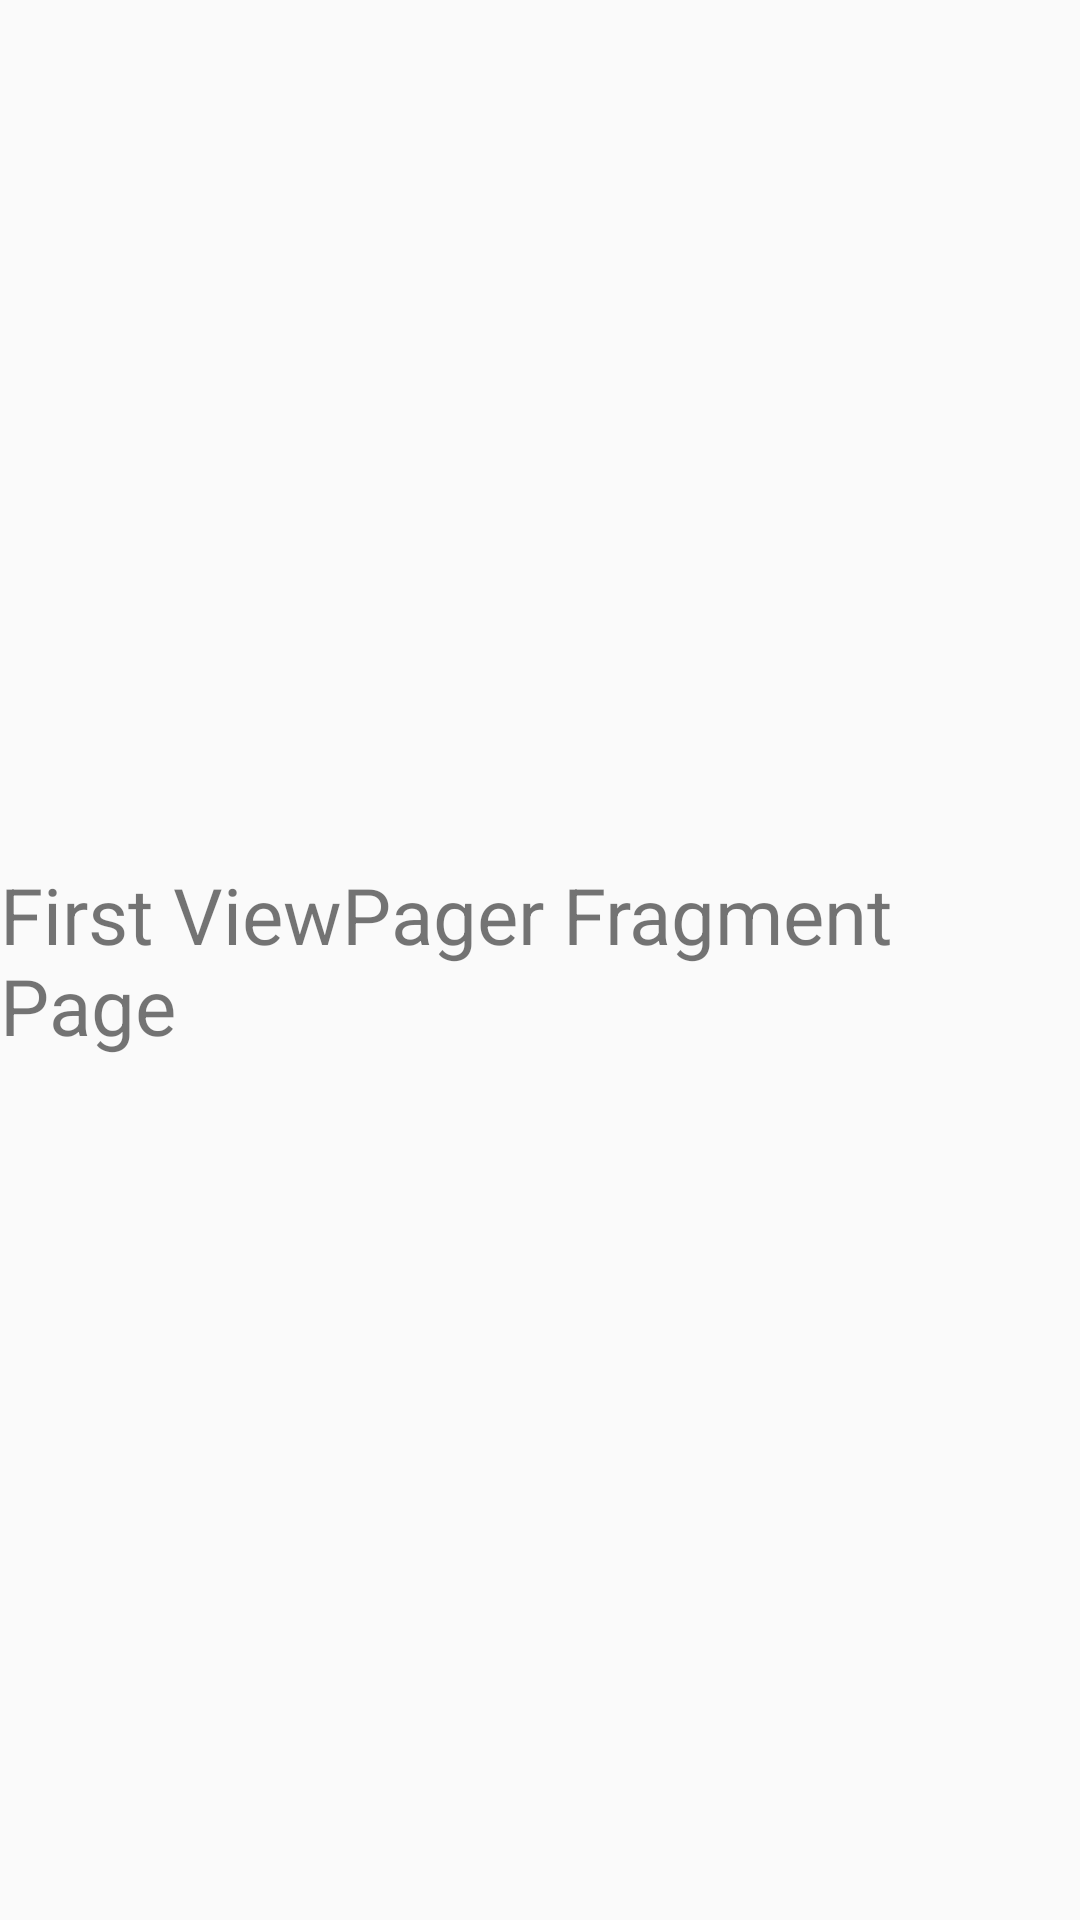

Produce the Android XML layout that renders to this screen, including the resource entries it uses.
<!-- AndroidManifest.xml: application theme AppTheme -->
<!-- res/layout/fragment_view_pg_first.xml -->
<?xml version="1.0" encoding="utf-8"?>
<FrameLayout xmlns:android="http://schemas.android.com/apk/res/android"
    xmlns:tools="http://schemas.android.com/tools"
    android:layout_width="match_parent"
    android:layout_height="match_parent"
    tools:context=".ViewPgFirstFragment">

    
    <TextView
        android:layout_width="wrap_content"
        android:layout_height="wrap_content"
        android:text="@string/vp_first_fragme"
        android:textSize="26sp"
        android:layout_gravity="center"/>

</FrameLayout>
<!-- resources referenced by this layout -->
<resources>
  <string name="vp_first_fragme">First ViewPager Fragment Page</string>
  <style name="AppTheme" parent="Theme.AppCompat.Light.DarkActionBar">
          
          <item name="colorPrimary">@color/colorPrimary</item>
          <item name="colorPrimaryDark">@color/colorPrimaryDark</item>
          <item name="colorAccent">@color/colorAccent</item>
      </style>
  <!-- not gathered from this repository: default colours our renderer supplied (Android Studio template values) -->
  <color name="colorPrimary">#FF6200EE</color>
  <color name="colorPrimaryDark">#FF3700B3</color>
  <color name="colorAccent">#FF03DAC5</color>
</resources>
